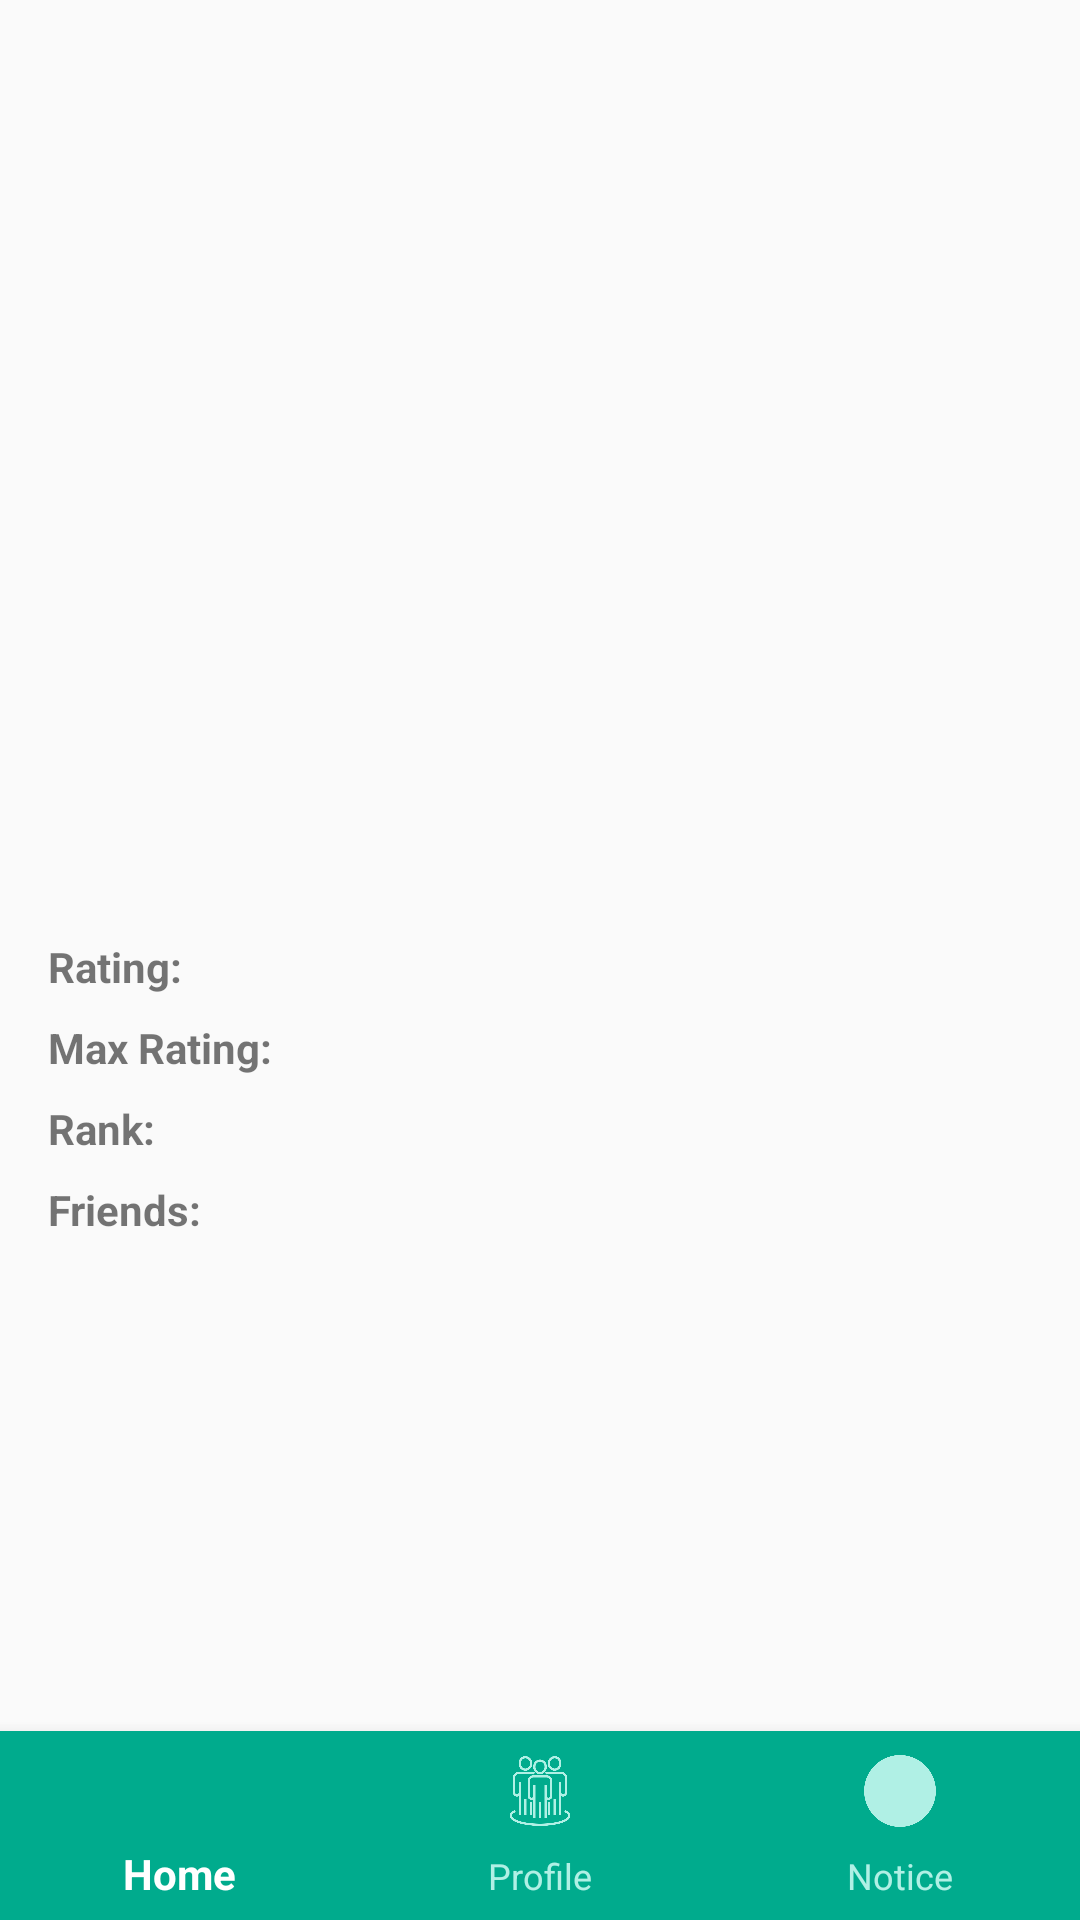

Layout XML and referenced resources for this Android screen:
<!-- AndroidManifest.xml: application theme Theme.AppCompat.DayNight -->
<!-- res/layout/profile.xml -->
<?xml version="1.0" encoding="utf-8"?>
<LinearLayout xmlns:android="http://schemas.android.com/apk/res/android"
    xmlns:app="http://schemas.android.com/apk/res-auto"
    android:layout_width="match_parent"
    android:layout_height="match_parent"
    android:orientation="vertical">

    <ScrollView
        android:layout_width="match_parent"
        android:layout_height="0dp"
        android:layout_weight="1">

        <LinearLayout
            android:layout_width="match_parent"
            android:layout_height="wrap_content"
            android:orientation="vertical"
            android:padding="16dp">

            <ImageView
                android:id="@+id/userTitlePhoto"
                android:layout_width="200dp"
                android:layout_height="200dp"
                android:layout_gravity="center"
                android:scaleType="centerCrop"/>

            <TextView
                android:id="@+id/userName"
                android:layout_width="match_parent"
                android:layout_height="wrap_content"
                android:textSize="24sp"
                android:textStyle="bold"
                android:layout_marginTop="16dp"/>

            <TextView
                android:id="@+id/userHandle"
                android:layout_width="match_parent"
                android:layout_height="wrap_content"
                android:textSize="18sp"
                android:layout_marginTop="8dp"/>

            <LinearLayout
                android:layout_width="match_parent"
                android:layout_height="wrap_content"
                android:orientation="horizontal"
                android:layout_marginTop="16dp">

                <TextView
                    android:layout_width="0dp"
                    android:layout_height="wrap_content"
                    android:layout_weight="1"
                    android:text="Rating:"
                    android:textStyle="bold"/>

                <TextView
                    android:id="@+id/userRating"
                    android:layout_width="0dp"
                    android:layout_height="wrap_content"
                    android:layout_weight="1"/>
            </LinearLayout>

            <LinearLayout
                android:layout_width="match_parent"
                android:layout_height="wrap_content"
                android:orientation="horizontal"
                android:layout_marginTop="8dp">

                <TextView
                    android:layout_width="0dp"
                    android:layout_height="wrap_content"
                    android:layout_weight="1"
                    android:text="Max Rating:"
                    android:textStyle="bold"/>

                <TextView
                    android:id="@+id/userMaxRating"
                    android:layout_width="0dp"
                    android:layout_height="wrap_content"
                    android:layout_weight="1"/>
            </LinearLayout>

            <LinearLayout
                android:layout_width="match_parent"
                android:layout_height="wrap_content"
                android:orientation="horizontal"
                android:layout_marginTop="8dp">

                <TextView
                    android:layout_width="0dp"
                    android:layout_height="wrap_content"
                    android:layout_weight="1"
                    android:text="Rank:"
                    android:textStyle="bold"/>

                <TextView
                    android:id="@+id/userRank"
                    android:layout_width="0dp"
                    android:layout_height="wrap_content"
                    android:layout_weight="1"/>
            </LinearLayout>

            <LinearLayout
                android:layout_width="match_parent"
                android:layout_height="wrap_content"
                android:orientation="horizontal"
                android:layout_marginTop="8dp">

                <TextView
                    android:layout_width="0dp"
                    android:layout_height="wrap_content"
                    android:layout_weight="1"
                    android:text="Friends:"
                    android:textStyle="bold"/>

                <TextView
                    android:id="@+id/userFriends"
                    android:layout_width="0dp"
                    android:layout_height="wrap_content"
                    android:layout_weight="1"/>
            </LinearLayout>
        </LinearLayout>
    </ScrollView>

    <com.google.android.material.bottomnavigation.BottomNavigationView
        android:id="@+id/bottom_nav"
        android:layout_width="match_parent"
        android:layout_height="63dp"
        android:background="@color/nav_background"
        app:itemIconTint="@color/bottom_nav_color_selector"
        app:itemTextColor="@color/bottom_nav_color_selector"
        app:menu="@menu/bottom_nav_menu" />
</LinearLayout>
<!-- resources referenced by this layout -->
<resources>
  <color name="nav_background">#00AB8D</color>
</resources>
